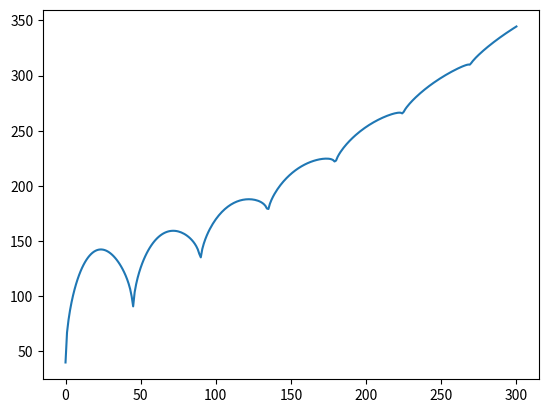

Recreate this plot in Python.
#!/usr/bin/env python
import numpy as np
from matplotlib import pyplot as plt


def osea_path(f_start, drift_rate, amplitude, omega, mu):
    def path(t):
        return np.exp(-mu * t) * amplitude * np.sqrt(np.abs(np.sin(omega * t)))
    return np.vectorize(lambda t: f_start + drift_rate * t + path(t))

if __name__ == "__main__":
    T = np.linspace(0, 300, 301)
    p = osea_path(40, 1, 100, 0.07, 0.01)
    plt.plot(T, p(T))
    plt.show()
